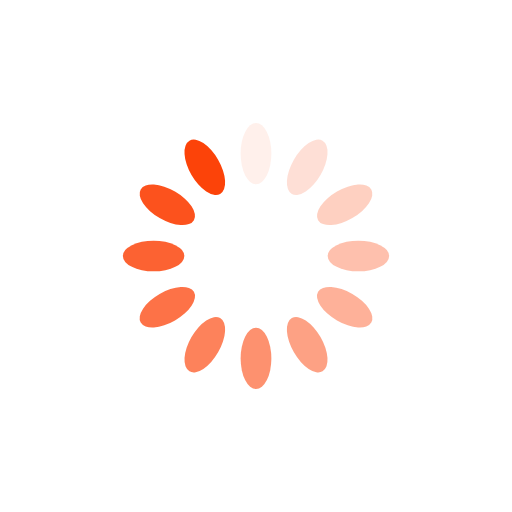
t = 0.00 s
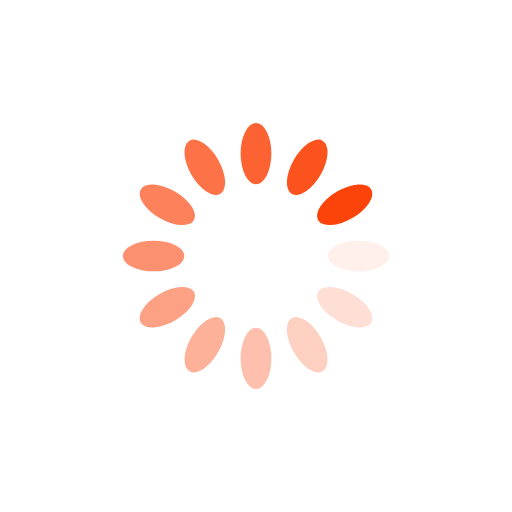
t = 0.25 s
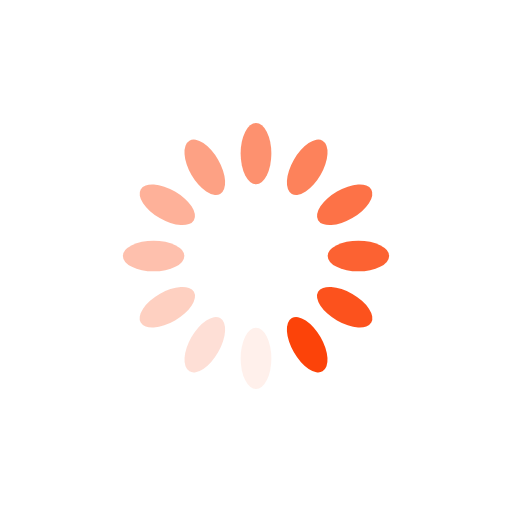
t = 0.50 s
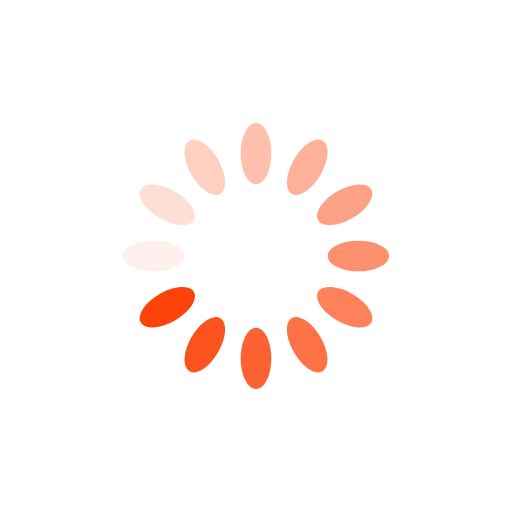
t = 0.75 s

The animated SVG that drew these frames (rendered in a browser with its animation timeline set to each time). Animation: 12 SMIL elements (animate=12); one cycle of 1.00 s, repeats indefinitely.

<?xml version="1.0" encoding="utf-8"?>
<svg xmlns="http://www.w3.org/2000/svg" xmlns:xlink="http://www.w3.org/1999/xlink" style="margin: auto; background: none; display: block; shape-rendering: auto;" width="200px" height="200px" viewBox="0 0 100 100" preserveAspectRatio="xMidYMid">
<g transform="rotate(0 50 50)">
  <rect x="47" y="24" rx="3" ry="6" width="6" height="12" fill="#fc4309">
    <animate attributeName="opacity" values="1;0" keyTimes="0;1" dur="1s" begin="-0.9166666666666666s" repeatCount="indefinite"></animate>
  </rect>
</g><g transform="rotate(30 50 50)">
  <rect x="47" y="24" rx="3" ry="6" width="6" height="12" fill="#fc4309">
    <animate attributeName="opacity" values="1;0" keyTimes="0;1" dur="1s" begin="-0.8333333333333334s" repeatCount="indefinite"></animate>
  </rect>
</g><g transform="rotate(60 50 50)">
  <rect x="47" y="24" rx="3" ry="6" width="6" height="12" fill="#fc4309">
    <animate attributeName="opacity" values="1;0" keyTimes="0;1" dur="1s" begin="-0.75s" repeatCount="indefinite"></animate>
  </rect>
</g><g transform="rotate(90 50 50)">
  <rect x="47" y="24" rx="3" ry="6" width="6" height="12" fill="#fc4309">
    <animate attributeName="opacity" values="1;0" keyTimes="0;1" dur="1s" begin="-0.6666666666666666s" repeatCount="indefinite"></animate>
  </rect>
</g><g transform="rotate(120 50 50)">
  <rect x="47" y="24" rx="3" ry="6" width="6" height="12" fill="#fc4309">
    <animate attributeName="opacity" values="1;0" keyTimes="0;1" dur="1s" begin="-0.5833333333333334s" repeatCount="indefinite"></animate>
  </rect>
</g><g transform="rotate(150 50 50)">
  <rect x="47" y="24" rx="3" ry="6" width="6" height="12" fill="#fc4309">
    <animate attributeName="opacity" values="1;0" keyTimes="0;1" dur="1s" begin="-0.5s" repeatCount="indefinite"></animate>
  </rect>
</g><g transform="rotate(180 50 50)">
  <rect x="47" y="24" rx="3" ry="6" width="6" height="12" fill="#fc4309">
    <animate attributeName="opacity" values="1;0" keyTimes="0;1" dur="1s" begin="-0.4166666666666667s" repeatCount="indefinite"></animate>
  </rect>
</g><g transform="rotate(210 50 50)">
  <rect x="47" y="24" rx="3" ry="6" width="6" height="12" fill="#fc4309">
    <animate attributeName="opacity" values="1;0" keyTimes="0;1" dur="1s" begin="-0.3333333333333333s" repeatCount="indefinite"></animate>
  </rect>
</g><g transform="rotate(240 50 50)">
  <rect x="47" y="24" rx="3" ry="6" width="6" height="12" fill="#fc4309">
    <animate attributeName="opacity" values="1;0" keyTimes="0;1" dur="1s" begin="-0.25s" repeatCount="indefinite"></animate>
  </rect>
</g><g transform="rotate(270 50 50)">
  <rect x="47" y="24" rx="3" ry="6" width="6" height="12" fill="#fc4309">
    <animate attributeName="opacity" values="1;0" keyTimes="0;1" dur="1s" begin="-0.16666666666666666s" repeatCount="indefinite"></animate>
  </rect>
</g><g transform="rotate(300 50 50)">
  <rect x="47" y="24" rx="3" ry="6" width="6" height="12" fill="#fc4309">
    <animate attributeName="opacity" values="1;0" keyTimes="0;1" dur="1s" begin="-0.08333333333333333s" repeatCount="indefinite"></animate>
  </rect>
</g><g transform="rotate(330 50 50)">
  <rect x="47" y="24" rx="3" ry="6" width="6" height="12" fill="#fc4309">
    <animate attributeName="opacity" values="1;0" keyTimes="0;1" dur="1s" begin="0s" repeatCount="indefinite"></animate>
  </rect>
</g>
<!-- [ldio] generated by https://loading.io/ --></svg>